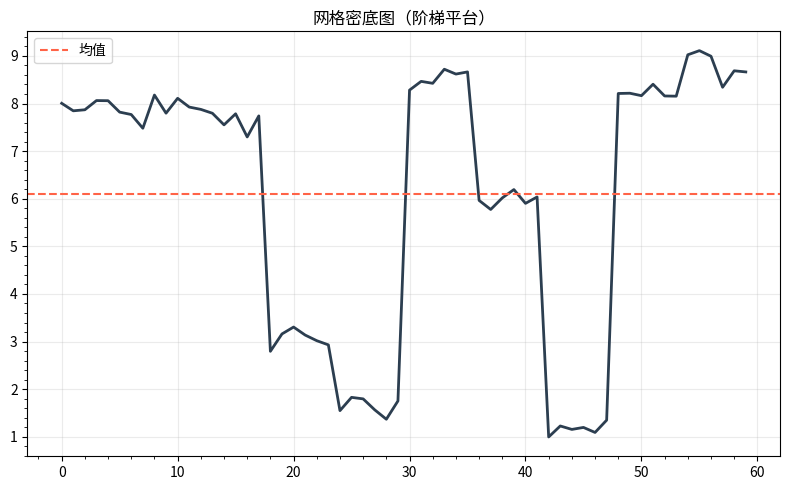

The script that saved this image:
"""网格密底图（阶梯平台）
数据可视化示例（matplotlib）。密网格 + 参考线风格化折线。
运行后在当前目录生成 'viz_style-grid_d7'_preview.png。
"""
import matplotlib
matplotlib.use("Agg")
import matplotlib.pyplot as plt
import numpy as np

rng = np.random.default_rng(13)
fig, ax = plt.subplots(figsize=(8, 5))
data = np.array(np.repeat(rng.uniform(1, 9, 10), 6) + rng.normal(0, 0.2, 60))
ax.plot(data, color='#2c3e50', linewidth=2)
ax.axhline(data.mean(), ls='--', color='tomato', label='均值')
ax.legend(); ax.minorticks_on(); ax.grid(alpha=0.25)
ax.set_title("网格密底图（阶梯平台）")
plt.tight_layout()
plt.savefig("'viz_style-grid_d7'_preview.png", dpi=110)
print("已生成 'viz_style-grid_d7'_preview.png")
